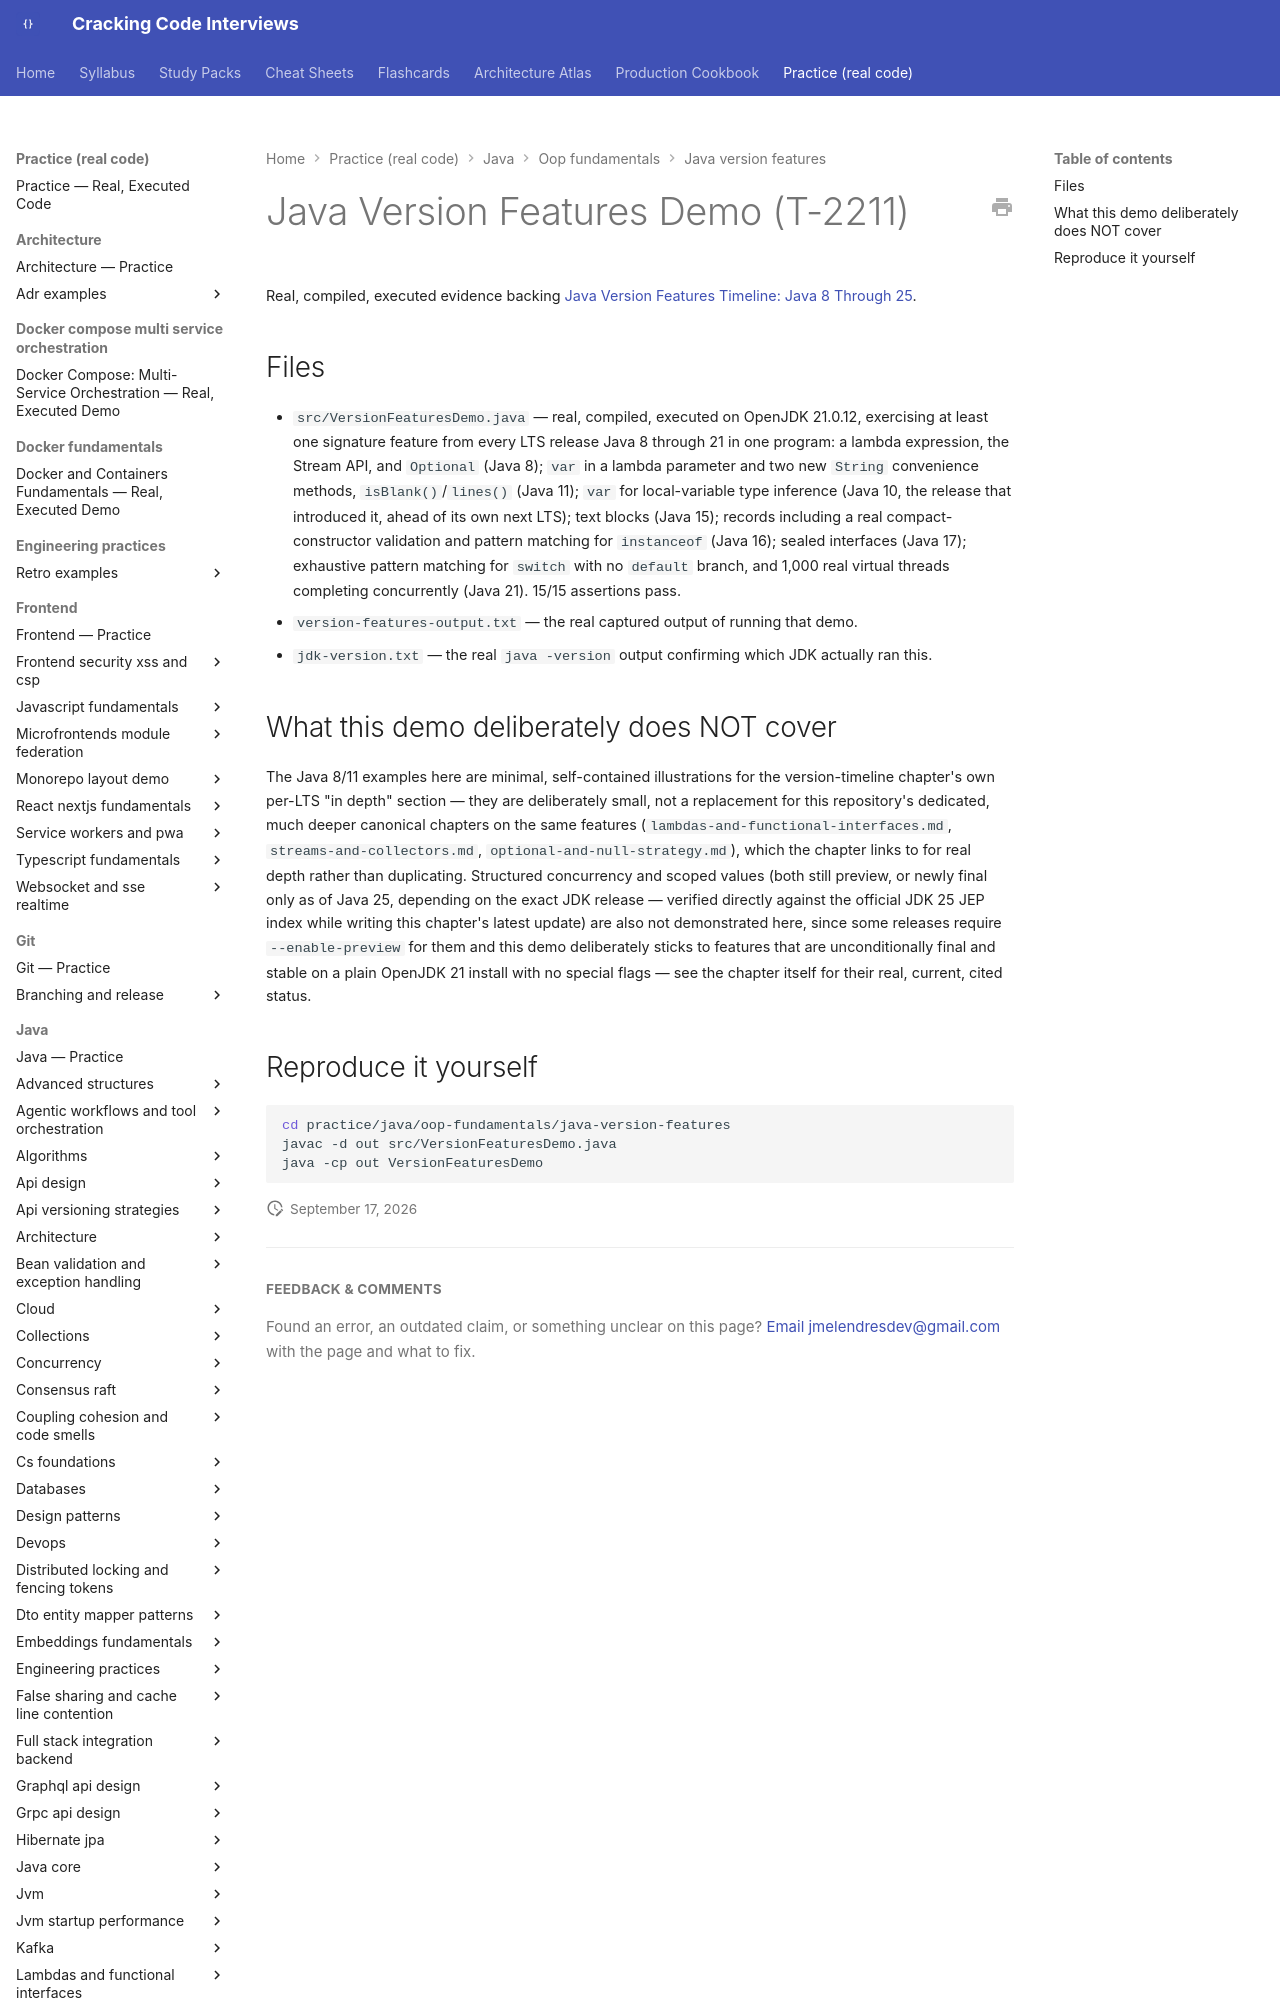

repository: JuanMelendres/cracking-code-interviews · page: practice/java/oop-fundamentals/java-version-features/index.html · generator: mkdocs

# Java Version Features Demo (T-2211)

Real, compiled, executed evidence backing [Java Version Features Timeline: Java 8 Through 25](../../../../syllabus/02-java/language-core/java-version-features-timeline.md).
